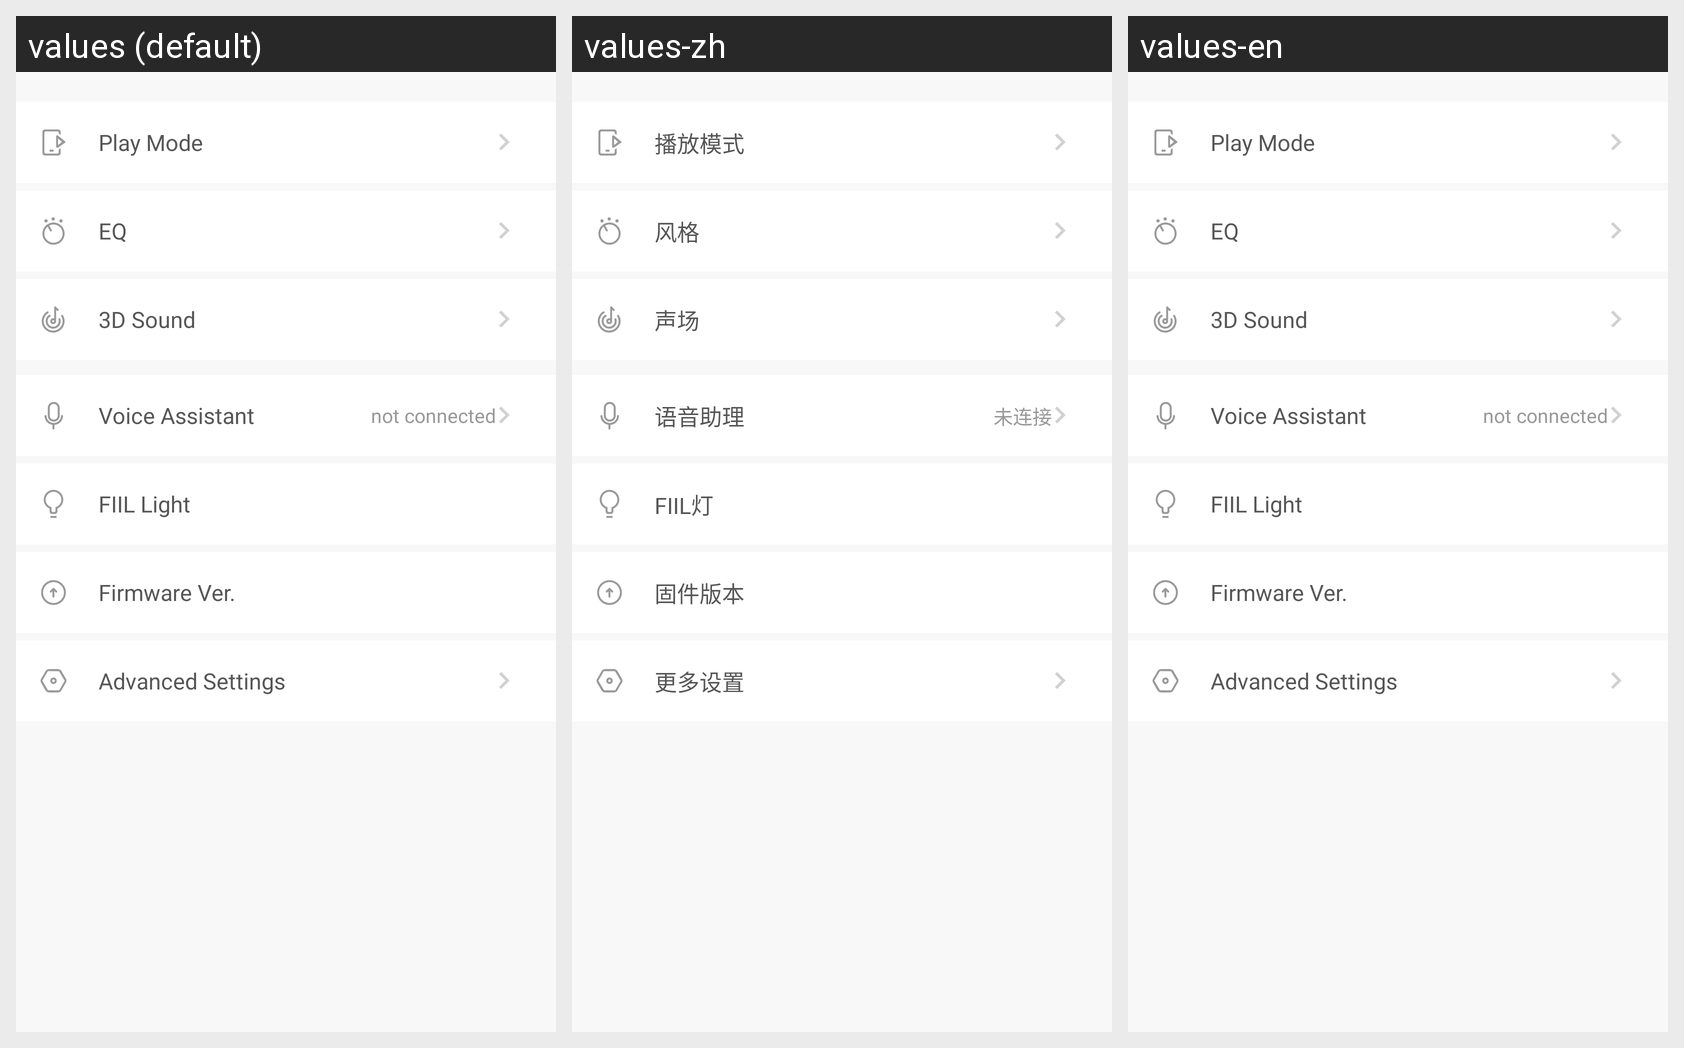

The same Android screen rendered under several of its app's locales, left to right. List the strings drawn on it with the default value and each locale's translation.
Android screen res/layout/fragment_first_diva_pro_set.xml rendered under 3 locales, left to right: values (default), values-zh, values-en. Device: Nexus 5 (rendered at 1080×1920; each locale shown at half size, 540×960, under a caption strip naming it); theme AppTheme.NoActionBar.
Strings drawn on this screen, with the default value and each locale's value (text and hints the layout hard-codes, and strings that could not be matched under every locale, appear in the picture but are not listed):

play_mode
  values: Play Mode
  values-zh: 播放模式
  values-en: Play Mode

style_set
  values: EQ
  values-zh: 风格
  values-en: EQ

voide_set
  values: 3D Sound
  values-zh: 声场
  values-en: 3D Sound

about_voice_assistant
  values: Voice Assistant
  values-zh: 语音助理
  values-en: Voice Assistant

no_conn
  values: not connected
  values-zh: 未连接
  values-en: not connected

fiil_lamp
  values: FIIL Light
  values-zh: FIIL灯
  values-en: FIIL Light

moreset_updte
  values: Firmware Ver.
  values-zh: 固件版本
  values-en: Firmware Ver.

moreset_setting
  values: Advanced Settings
  values-zh: 更多设置
  values-en: Advanced Settings
